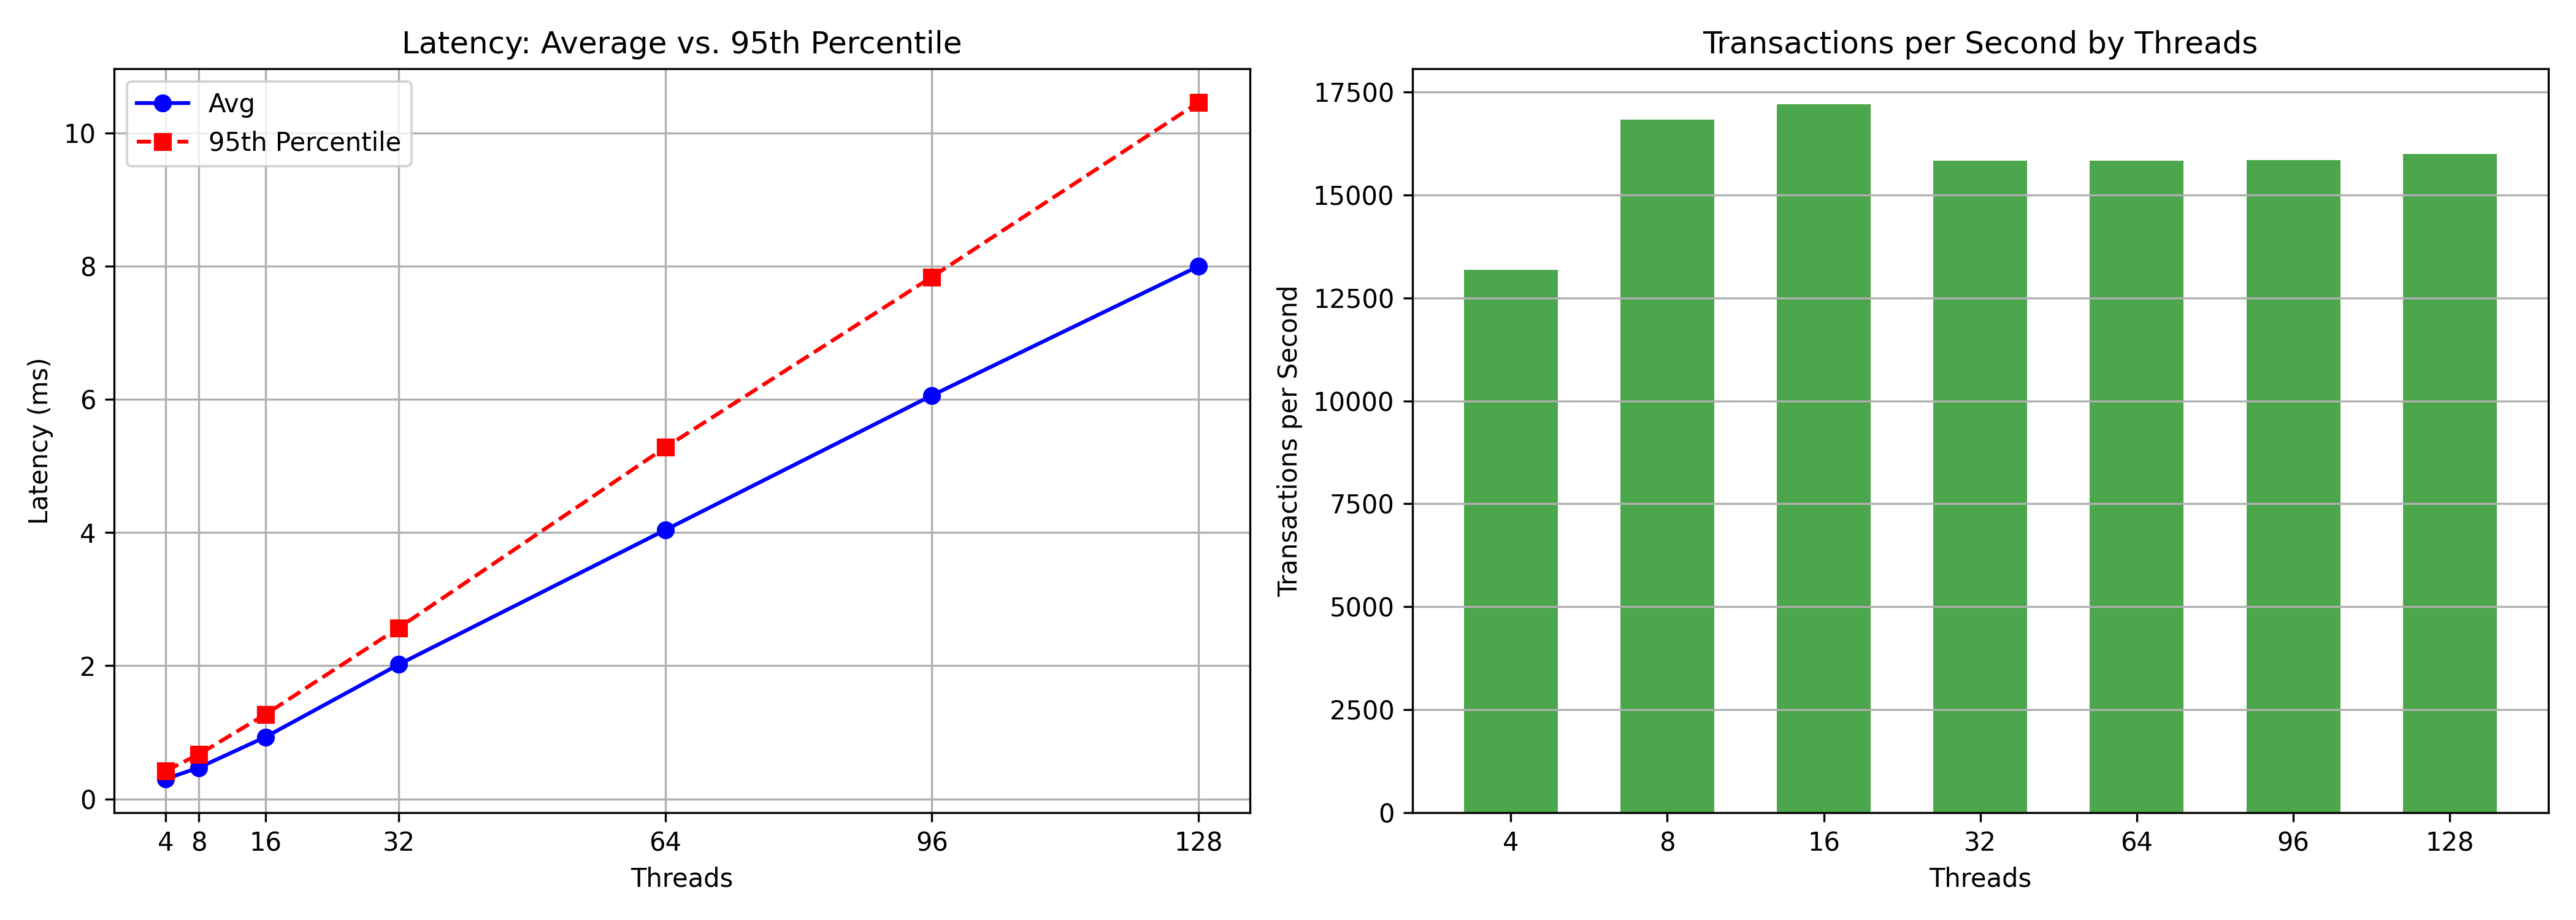

Data behind this chart, as committed beside it:
Threads, Avg, 95th, Transactions
4, 0.30, 0.42, 13174
8, 0.47, 0.67, 16833
16, 0.93, 1.27, 17204
32, 2.02, 2.57, 15835
64, 4.04, 5.28, 15832
96, 6.06, 7.84, 15844
128, 8.00, 10.46, 16002
